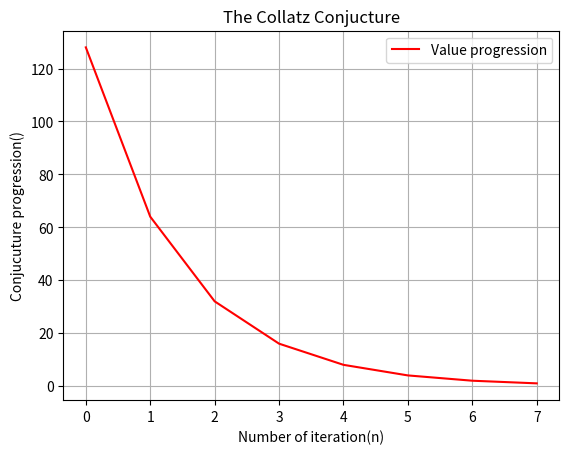

Reproduce this figure in Python.
import matplotlib.pyplot as plt
import numpy as np
from random import randint

x=randint(1,1000)
n=0
l=[]
a = x

while n<1000:
    if (a!=1):
        if (a%2==0):
            a=a/2
            l.append(a)
            n+=1
            if (a == 1):
                break
        if(a%2!=0):
            a=3*a+1
            l.append(a)
            n+=1
            if(a==1):
                break

print("\nRandom no. =",x)
print("No. of iteration =",len(l))
print("Largest no. =",max(l))

plt.plot(range(len(l)),l,color='r',linestyle='solid')
plt.title('The Collatz Conjucture')
plt.xlabel('Number of iteration(n)')
plt.ylabel('Conjucuture progression()')
plt.legend(['Value progression'])
plt.grid(True)
plt.show()
